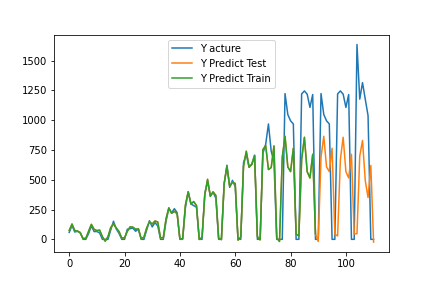

Data behind this chart, as committed beside it:
, pred, act
0, 73.76, 58.0
1, 128.4, 116.0
2, 73.53, 62.0
3, 70.04, 67.0
4, 53.51, 58.0
5, 6.02, 0.0
6, 9.044, 0.0
7, 67.51, 48.0
8, 125.6, 113.0
9, 83.68, 65.0
10, 73.23, 66.0
11, 77.3, 53.0
12, 21.45, 0.0
13, -15.08, 0.0
14, 21.62, 0.0
15, 98.86, 78.0
16, 129.7, 152.0
17, 95.02, 87.0
18, 65.35, 50.0
19, 10.11, 0.0
20, 13.2, 0.0
21, 67.13, 85.0
22, 104.8, 90.0
23, 102.2, 94.0
24, 84.39, 68.0
25, 87.81, 87.0
26, 5.813, 0.0
27, 17.97, 0.0
28, 95.52, 79.0
29, 147.1, 156.0
30, 128.5, 104.0
31, 154, 141.0
32, 145.6, 112.0
33, 11.07, 0.0
34, 15.56, 0.0
35, 173.8, 152.0
36, 264.1, 260.0
37, 218.7, 223.0
38, 234.6, 257.0
39, 215.2, 224.0
40, 1.407, 0.0
41, 7.011, 0.0
42, 289.3, 266.0
43, 398.1, 400.0
44, 296.6, 296.0
45, 316.8, 283.0
46, 283.1, 270.0
47, -0.7378, 0.0
48, 16.29, 0.0
49, 372.1, 387.0
50, 503.3, 485.0
51, 360.4, 367.0
52, 397.9, 396.0
53, 368, 344.0
54, 10.67, 0.0
55, -2.354, 0.0
56, 469.8, 462
57, 612, 622.0
58, 444.4, 436.0
59, 478.9, 495
... 51 more rows
